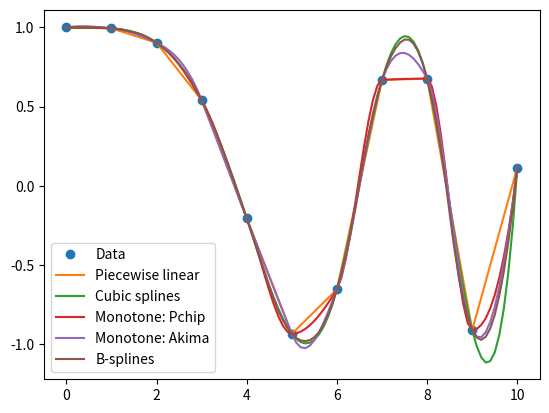
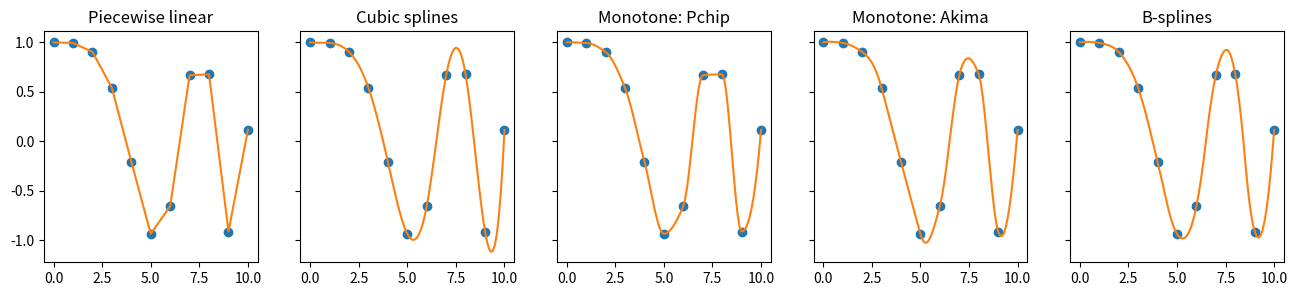

Python code for these plots, in order:
# Script to get familiar with scipy interpolation techniques for one-dimensional data
# References
# https://docs.scipy.org/doc/scipy/tutorial/interpolate.html
# https://docs.scipy.org/doc/scipy/tutorial/interpolate/1D.html

import matplotlib.pyplot as plt
import numpy as np
from scipy.interpolate import CubicSpline, PchipInterpolator, Akima1DInterpolator, make_interp_spline

# Define data to interpolate
# - Two arrays of data to interpolate, x, and y
# - A third array, xnew, of points to evaluate the interpolation on
x = np.linspace(0, 10, num=11)
y = np.cos(-x ** 2 / 9.0)
x_new = np.linspace(0, 10, num=101)

# Piecewise linear interpolation
y_new_linear = np.interp(x_new, x, y)

# Cubic splines
interpolator = CubicSpline(x, y)
y_new_splines = interpolator(x_new)

# Monotone interpolants: Pchip
interpolator = PchipInterpolator(x, y)
y_new_pchip = interpolator(x_new)

# Monotone interpolants: Akima
interpolator = Akima1DInterpolator(x, y)
y_new_akima = interpolator(x_new)

# Interpolation with B-splines (more optional arguments)
interpolator = make_interp_spline(x, y, k=2)
y_new_b_splines = interpolator(x_new)

# Plot the results
plt.plot(x, y, 'o', label='Data')
plt.plot(x_new, y_new_linear, '-', label='Piecewise linear')
plt.plot(x_new, y_new_splines, '-', label='Cubic splines')
plt.plot(x_new, y_new_pchip, '-', label='Monotone: Pchip')
plt.plot(x_new, y_new_akima, '-', label='Monotone: Akima')
plt.plot(x_new, y_new_b_splines, '-', label='B-splines')
plt.legend(loc='best')
plt.show()

names = ['Piecewise linear', 'Cubic splines', 'Monotone: Pchip', 'Monotone: Akima', 'B-splines']
y_new = [y_new_linear, y_new_splines, y_new_pchip, y_new_akima, y_new_b_splines]
fig, ax = plt.subplots(1, len(names), figsize=(16, 3), sharey=True)
for i in range(len(names)):
    print(i, names[i], y_new[i][:3])
    ax[i].plot(x, y, 'o', label='Data')
    ax[i].plot(x_new, y_new[i], '-', label=names[i])
    ax[i].set_title(names[i])
plt.show()
